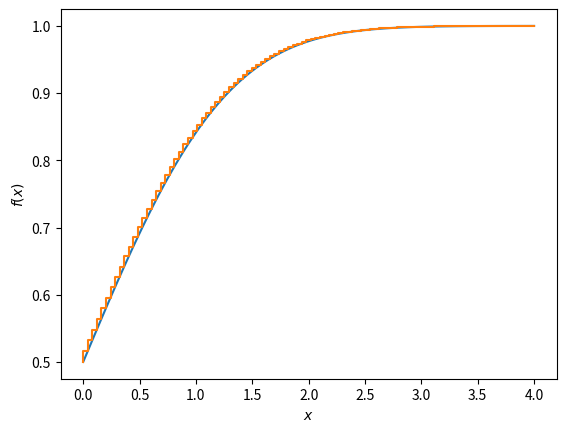

Reproduce this figure in Python.
from scipy.stats import norm, expon, uniform
import matplotlib.pyplot as plt
import numpy

# my_norm = norm(5, 1)
# viborka = my_norm.rvs(size=1000)
# print(viborka)

my_exp = expon(0.2)
viborka = my_exp.rvs(size=1000)
# print(viborka)

my_uni = uniform(3, 7)
viborka = my_uni.rvs(size=1000)
# print(viborka)

x = numpy.linspace(0, 4, 100)
pdf = my_exp.pdf(x)

x = numpy.linspace(0, 4, 100)
cdf = norm.cdf(x)

plt.plot(x, cdf)
plt.step(x, cdf)
plt.ylabel('$f(x)$')

plt.xlabel('$x$')
plt.show()

